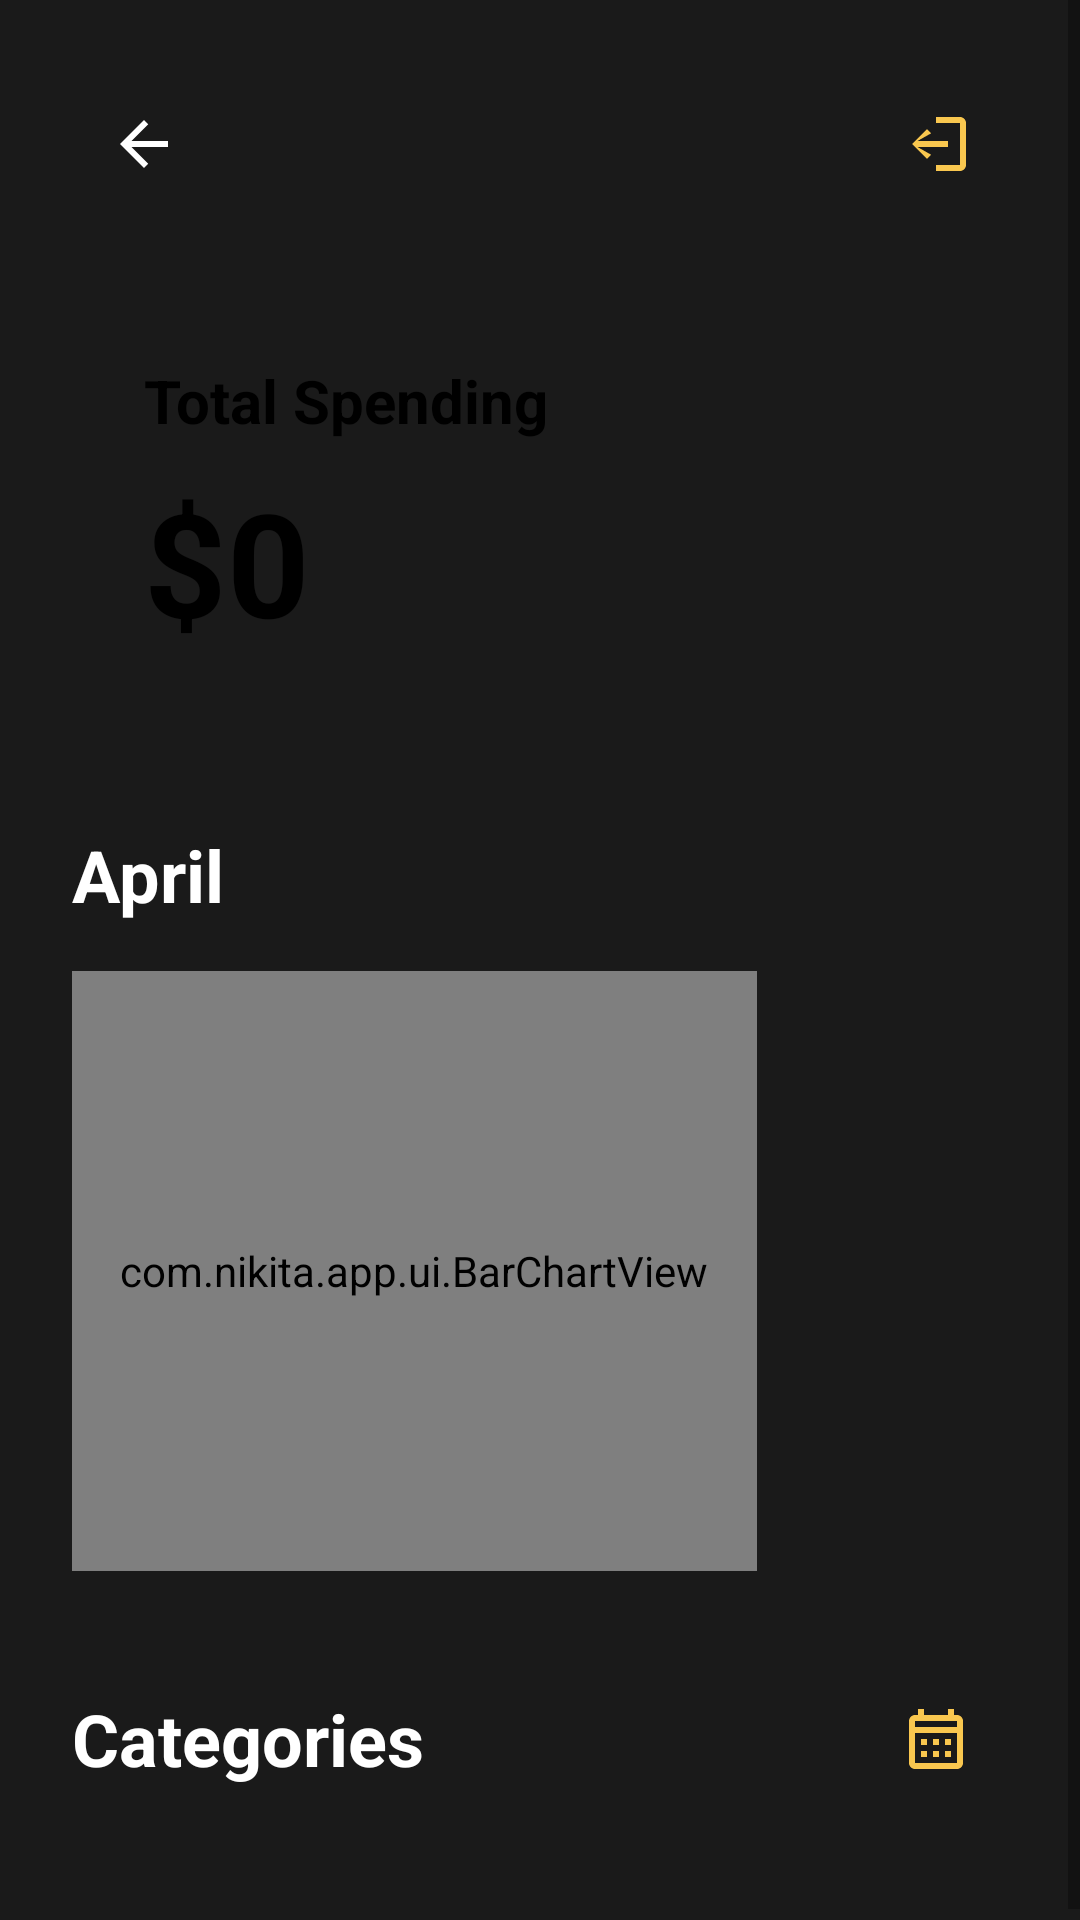

This screen was rendered from an Android layout file. Write that file and the resources it references.
<!-- AndroidManifest.xml: application theme Theme.SpendingTracker -->
<!-- res/layout/activity_summary.xml -->
<?xml version="1.0" encoding="utf-8"?>
<ScrollView xmlns:android="http://schemas.android.com/apk/res/android"
    xmlns:app="http://schemas.android.com/apk/res-auto"
    android:layout_width="match_parent"
    android:layout_height="match_parent"
    android:fillViewport="true"
    android:background="@color/black_background">

    <LinearLayout
        android:layout_width="match_parent"
        android:layout_height="wrap_content"
        android:orientation="vertical"
        android:padding="24dp">

        
        <LinearLayout
            android:layout_width="match_parent"
            android:layout_height="wrap_content"
            android:orientation="horizontal"
            android:gravity="center_vertical"
            android:layout_marginBottom="24dp">

            <ImageButton
                android:id="@+id/backButton"
                android:layout_width="48dp"
                android:layout_height="48dp"
                android:background="?attr/selectableItemBackgroundBorderless"
                android:src="@drawable/ic_back_arrow"
                android:contentDescription="Back"
                android:padding="12dp"
                android:layout_marginEnd="16dp"/>

            <View
                android:layout_width="0dp"
                android:layout_height="0dp"
                android:layout_weight="1" />

            <ImageButton
                android:id="@+id/logoutButton"
                android:layout_width="48dp"
                android:layout_height="48dp"
                android:background="?attr/selectableItemBackgroundBorderless"
                android:src="@drawable/ic_logout"
                android:contentDescription="Logout"
                android:padding="12dp"/>
        </LinearLayout>

        
        <LinearLayout
            android:layout_width="match_parent"
            android:layout_height="wrap_content"
            android:orientation="vertical"
            android:background="@drawable/rounded_yellow_card"
            android:padding="24dp"
            android:layout_marginBottom="32dp">

            <TextView
                android:layout_width="wrap_content"
                android:layout_height="wrap_content"
                android:text="@string/total_spending"
                android:textColor="@color/black"
                android:textSize="20sp"
                android:textStyle="bold"
                android:layout_marginBottom="8dp"/>

            <TextView
                android:id="@+id/totalSpendingText"
                android:layout_width="wrap_content"
                android:layout_height="wrap_content"
                android:text="$0"
                android:textColor="@color/black"
                android:textSize="48sp"
                android:textStyle="bold"/>
        </LinearLayout>

        
        <TextView
            android:id="@+id/monthLabel"
            android:layout_width="wrap_content"
            android:layout_height="wrap_content"
            android:text="@string/month_label"
            android:textColor="@color/white"
            android:textSize="24sp"
            android:textStyle="bold"
            android:layout_marginBottom="16dp"/>

        
        <com.nikita.app.ui.BarChartView
            android:id="@+id/chartView"
            android:layout_width="wrap_content"
            android:layout_height="200dp"
            android:layout_marginBottom="32dp"
            android:paddingHorizontal="16dp" />

        
        <LinearLayout
            android:id="@+id/categoriesHeader"
            android:layout_width="match_parent"
            android:layout_height="wrap_content"
            android:orientation="horizontal"
            android:gravity="center_vertical"
            android:layout_marginBottom="16dp">

            <TextView
                android:layout_width="0dp"
                android:layout_height="wrap_content"
                android:layout_weight="1"
                android:text="@string/categories_label"
                android:textColor="@color/white"
                android:textSize="24sp"
                android:textStyle="bold"/>

            <ImageButton
                android:id="@+id/calendarButton"
                android:layout_width="48dp"
                android:layout_height="48dp"
                android:background="?attr/selectableItemBackgroundBorderless"
                android:src="@drawable/ic_calendar"
                app:tint="@color/yellow_primary"
                android:padding="8dp"
                android:contentDescription="Select Month"/>
        </LinearLayout>

        
        <androidx.recyclerview.widget.RecyclerView
            android:id="@+id/categoriesRecyclerView"
            android:layout_width="match_parent"
            android:layout_height="wrap_content"
            android:maxHeight="400dp"
            android:nestedScrollingEnabled="true"/>

    </LinearLayout>
</ScrollView>
<!-- resources referenced by this layout -->
<resources>
  <color name="black">#000000</color>
  <color name="black_background">#1A1A1A</color>
  <color name="white">#FFFFFF</color>
  <color name="yellow_primary">#F9C74F</color>
  <!-- drawable ic_back_arrow (drawable) -->
  <vector xmlns:android="http://schemas.android.com/apk/res/android"
      android:width="24dp"
      android:height="24dp"
      android:viewportWidth="24"
      android:viewportHeight="24"
      android:tint="@color/white">
      <path
          android:fillColor="@android:color/white"
          android:pathData="M20,11H7.83l5.59,-5.59L12,4l-8,8l8,8l1.41,-1.41L7.83,13H20v-2z"/>
  </vector>
  <!-- drawable ic_calendar (drawable) -->
  <vector xmlns:android="http://schemas.android.com/apk/res/android"
      android:width="24dp"
      android:height="24dp"
      android:viewportWidth="24"
      android:viewportHeight="24"
      android:tint="@color/black">
      <path
          android:fillColor="@android:color/white"
          android:pathData="M19,4h-1V2h-2v2H8V2H6v2H5C3.89,4 3.01,4.9 3.01,6L3,20c0,1.1 0.89,2 2,2h14c1.1,0 2,-0.9 2,-2V6c0,-1.1 -0.9,-2 -2,-2zM19,20H5V10h14v10zM19,8H5V6h14v2zM9,14H7v-2h2v2zM13,14h-2v-2h2v2zM17,14h-2v-2h2v2zM9,18H7v-2h2v2zM13,18h-2v-2h2v2zM17,18h-2v-2h2v2z"/>
  </vector>
  <!-- drawable ic_logout (drawable) -->
  <vector xmlns:android="http://schemas.android.com/apk/res/android"
      android:width="24dp"
      android:height="24dp"
      android:viewportWidth="24"
      android:viewportHeight="24">
    <path
        android:fillColor="#F9C74F"
        android:pathData="M9,17l1.41,-1.41L5.83,13H16v-2H5.83l4.58,-2.58L9,7l-5,5zM20,5h-8V3h8c1.1,0 2,0.9 2,2v14c0,1.1 -0.9,2 -2,2h-8v-2h8V5z"/>
  </vector>
  <string name="categories_label">Categories</string>
  <string name="month_label">April</string>
  <string name="total_spending">Total Spending</string>
  <style name="Theme.SpendingTracker" parent="Theme.MaterialComponents.DayNight.NoActionBar">
          
          <item name="colorPrimary">@color/yellow_primary</item>
          <item name="colorPrimaryVariant">@color/yellow_dark</item>
          <item name="colorOnPrimary">@color/black</item>
          
          <item name="colorSecondary">@color/yellow_primary</item>
          <item name="colorSecondaryVariant">@color/yellow_dark</item>
          <item name="colorOnSecondary">@color/black</item>
          
          <item name="android:windowBackground">@color/black_background</item>
          <item name="android:colorBackground">@color/black_background</item>
          <item name="colorSurface">@color/dark_gray</item>
          <item name="colorOnSurface">@color/white</item>
          
          <item name="android:statusBarColor">@color/black_background</item>
          <item name="android:windowLightStatusBar" tools:targetApi="m">false</item>
      </style>
  <color name="yellow_dark">#E5B03D</color>
  <color name="dark_gray">#2D2D2D</color>
</resources>
